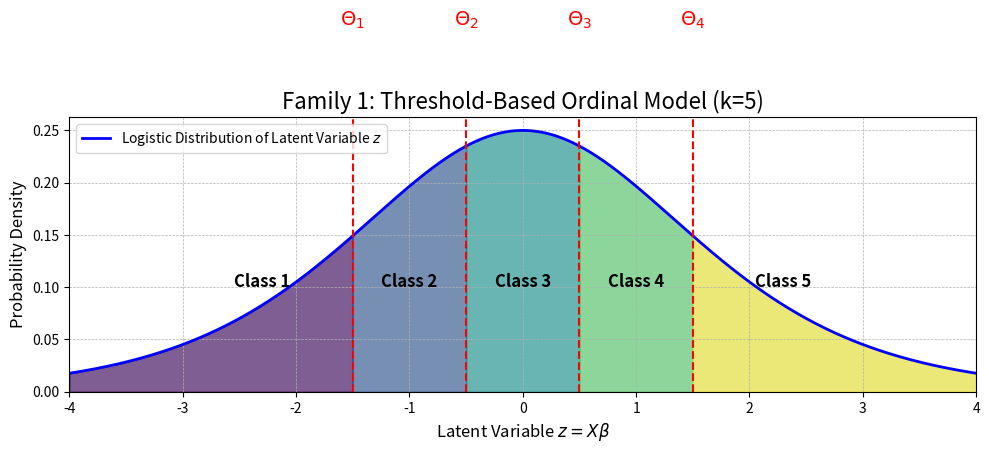

Write the Python code that produced this figure. (Note: this script raises an exception after producing the figure.)
""" Module to generate conceptual plots for Threshold-Based Ordinal Models.

This module creates visualizations that illustrate how continuous latent variables
are segmented into discrete ordinal classes using thresholds (cut-points). It supports
both normal and logistic distributions for the latent variable, demonstrating the
concepts behind models like the Proportional Odds Model (logistic) and Ordered Probit
Model (normal).
"""
import matplotlib.pyplot as plt
import numpy as np
from scipy.stats import norm, logistic

def plot_threshold_model(dist_type='logistic', num_classes=5, figsize=(10, 5)):
    """
    Generates a conceptual plot for Threshold-Based Ordinal Models.

    This function visualizes how a continuous latent variable is divided into
    discrete ordinal classes using a set of ordered thresholds (cut-points).
    It supports either a normal or logistic distribution for the latent variable,
    illustrating concepts behind models like Proportional Odds Model (logistic)
    or Ordered Probit Model (normal).

    The plot is saved as 'figures/threshold_based_ordinal_models.png'.

    Args:
        dist_type (str, optional): The type of underlying distribution for the latent variable.
                                   Can be 'normal' or 'logistic'. Defaults to 'logistic'.
        num_classes (int, optional): The number of ordinal classes (k) to display.
                                     Must be at least 2. Defaults to 5.
        figsize (tuple, optional): A tuple (width, height) in inches for the figure size.
                                   Defaults to (10, 5).

    Raises:
        ValueError: If `num_classes` is less than 2 or `dist_type` is not 'normal' or 'logistic'.
    """
    if num_classes < 2:
        raise ValueError("Number of classes must be at least 2.")

    fig, ax = plt.subplots(figsize=figsize)

    # 1. Define the continuous latent variable range
    z = np.linspace(-4, 4, 500)

    # 2. Plot the probability density function (PDF) of the latent variable
    if dist_type == 'normal':
        pdf = norm.pdf(z)
        dist_name = "Normal"
    elif dist_type == 'logistic':
        pdf = logistic.pdf(z)
        dist_name = "Logistic"
    else:
        raise ValueError("dist_type must be 'normal' or 'logistic'.")

    ax.plot(z, pdf, 'b-', lw=2, label=f'{dist_name} Distribution of Latent Variable $z$')
    ax.fill_between(z, pdf, color='lightblue', alpha=0.5)

    # 3. Define and plot the thresholds (cut-points)
    # These are k-1 thresholds for k classes
    thresholds = np.linspace(-1.5, 1.5, num_classes - 1)
    colors = plt.cm.viridis(np.linspace(0, 1, num_classes))

    # 4. Shade the regions for each class and add labels
    # Region for the first class (-inf to threshold_1)
    z_region = np.linspace(-4, thresholds[0], 100)
    ax.fill_between(z_region, logistic.pdf(z_region), color=colors[0], alpha=0.6)
    ax.text(thresholds[0] - 0.8, 0.1, f'Class 1', ha='center', fontsize=12, weight='bold')

    # Regions for intermediate classes
    for i in range(num_classes - 2):
        z_region = np.linspace(thresholds[i], thresholds[i+1], 100)
        ax.fill_between(z_region, logistic.pdf(z_region), color=colors[i+1], alpha=0.6)
        ax.text((thresholds[i] + thresholds[i+1]) / 2, 0.1, f'Class {i+2}', ha='center', fontsize=12, weight='bold')

    # Region for the last class (threshold_{k-1} to +inf)
    z_region = np.linspace(thresholds[-1], 4, 100)
    ax.fill_between(z_region, logistic.pdf(z_region), color=colors[-1], alpha=0.6)
    ax.text(thresholds[-1] + 0.8, 0.1, f'Class {num_classes}', ha='center', fontsize=12, weight='bold')

    # Plot threshold lines
    for i, t in enumerate(thresholds):
        ax.axvline(t, color='red', linestyle='--', lw=1.5)
        ax.text(t, 0.35, f'$\Theta_{i+1}$', ha='center', fontsize=14, color='red')

    # 5. Final plot formatting
    ax.set_title(f'Family 1: Threshold-Based Ordinal Model (k={num_classes})', fontsize=16)
    ax.set_xlabel(r'Latent Variable $z = X\beta$', fontsize=12)
    ax.set_ylabel('Probability Density', fontsize=12)
    ax.legend(loc='upper left')
    ax.grid(True, which='both', linestyle='--', linewidth=0.5)
    ax.set_ylim(bottom=0)
    ax.set_xlim(-4, 4)

    plt.tight_layout()
    plt.savefig("../../figures/threshold_based_ordinal_models.png", dpi=300)
    plt.show()

# --- Generate the plot ---
if __name__ == '__main__':
    plot_threshold_model(dist_type='logistic', num_classes=5)